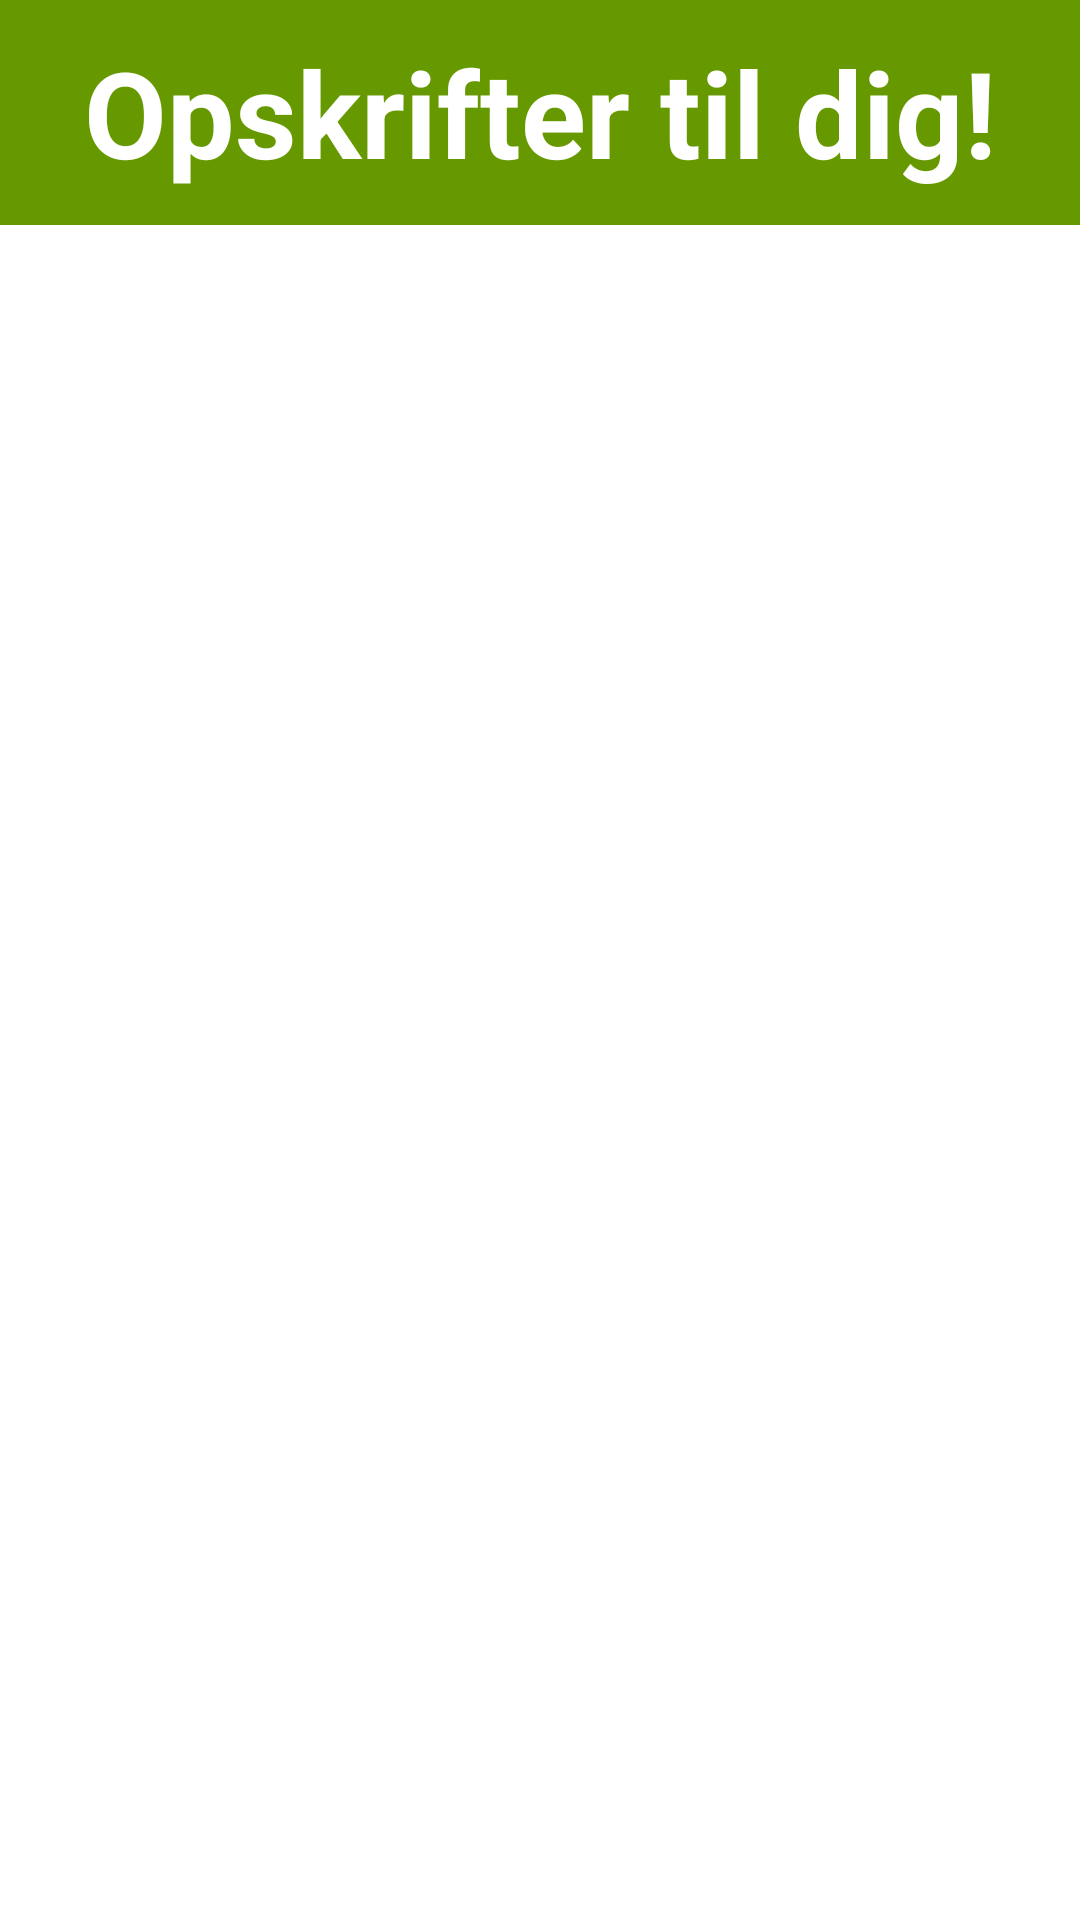

Android layout source for this screen:
<!-- AndroidManifest.xml: application theme AppTheme -->
<!-- res/layout/recipes.xml -->
<?xml version="1.0" encoding="utf-8"?>
<android.support.constraint.ConstraintLayout xmlns:android="http://schemas.android.com/apk/res/android"
    xmlns:app="http://schemas.android.com/apk/res-auto"
    xmlns:tools="http://schemas.android.com/tools"
    android:id="@+id/linearLayout"
    android:layout_width="match_parent"
    android:layout_height="match_parent"
    tools:context=".activities.recipes">

    <TextView
        android:id="@+id/textView"
        android:layout_width="0dp"
        android:layout_height="75dp"
        android:layout_margin="0dp"
        android:background="@android:color/holo_green_dark"
        android:gravity="center"
        android:text="Opskrifter til dig!"
        android:textColor="@android:color/background_light"
        android:textSize="40sp"
        android:textStyle="bold"
        app:layout_constraintBottom_toTopOf="@+id/listview1"
        app:layout_constraintEnd_toEndOf="parent"
        app:layout_constraintHorizontal_bias="0.666"
        app:layout_constraintStart_toStartOf="parent"
        app:layout_constraintTop_toTopOf="parent"
        app:layout_constraintVertical_bias="0.0" />

    <ListView
        android:id="@+id/listview1"
        android:layout_width="0dp"
        android:layout_height="0dp"
        android:layout_marginTop="-1dp"
        android:padding="0dp"
        android:divider="@null"
        app:layout_constraintBottom_toBottomOf="parent"
        app:layout_constraintEnd_toEndOf="parent"
        app:layout_constraintHorizontal_bias="0.0"
        app:layout_constraintStart_toStartOf="parent"
        app:layout_constraintTop_toBottomOf="@+id/textView">

    </ListView>

</android.support.constraint.ConstraintLayout>
<!-- resources referenced by this layout -->
<resources>

</resources>
